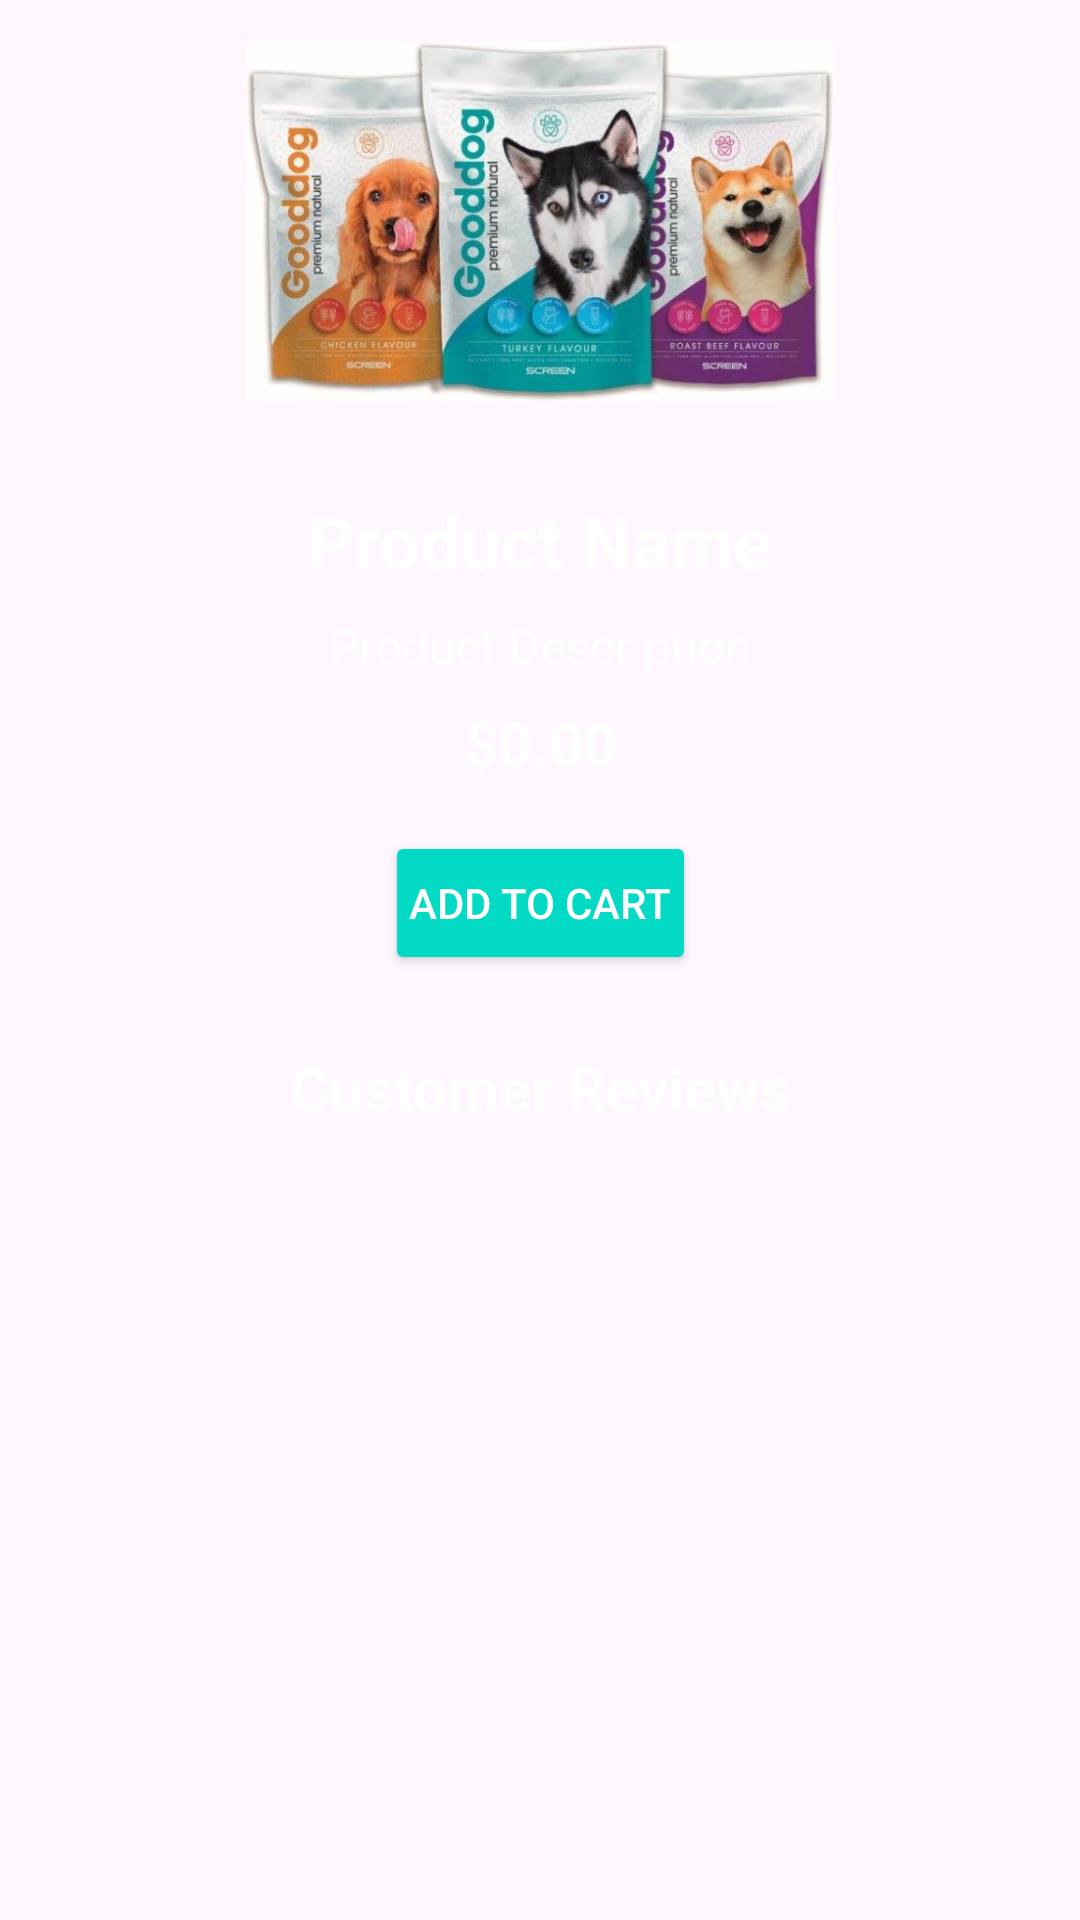

This screen was rendered from an Android layout file. Write that file and the resources it references.
<!-- AndroidManifest.xml: application theme Theme.DogFoodApp -->
<!-- res/layout/activity_product_detail.xml -->
<?xml version="1.0" encoding="utf-8"?>
<androidx.constraintlayout.widget.ConstraintLayout xmlns:android="http://schemas.android.com/apk/res/android"
    xmlns:app="http://schemas.android.com/apk/res-auto"
    xmlns:tools="http://schemas.android.com/tools"
    android:layout_width="match_parent"
    android:layout_height="match_parent"
    android:background="@drawable/background_image"
    tools:context=".ProductDetailActivity">

    <ImageView
        android:id="@+id/productImageView"
        android:layout_width="196dp"
        android:layout_height="148dp"
        android:src="@drawable/sample_image"
        app:layout_constraintEnd_toEndOf="parent"
        app:layout_constraintStart_toStartOf="parent"
        app:layout_constraintTop_toTopOf="parent" />

    <TextView
        android:id="@+id/productNameTextView"
        android:layout_width="wrap_content"
        android:layout_height="wrap_content"
        android:text="Product Name"
        android:textSize="24sp"
        android:textStyle="bold"
        android:textColor="@android:color/white"
        app:layout_constraintTop_toBottomOf="@+id/productImageView"
        app:layout_constraintStart_toStartOf="parent"
        app:layout_constraintEnd_toEndOf="parent"
        android:layout_marginTop="16dp" />

    <TextView
        android:id="@+id/productDescriptionTextView"
        android:layout_width="wrap_content"
        android:layout_height="wrap_content"
        android:text="Product Description"
        android:textSize="16sp"
        android:textColor="@android:color/white"
        app:layout_constraintTop_toBottomOf="@+id/productNameTextView"
        app:layout_constraintStart_toStartOf="parent"
        app:layout_constraintEnd_toEndOf="parent"
        android:layout_marginTop="8dp" />

    <TextView
        android:id="@+id/productPriceTextView"
        android:layout_width="wrap_content"
        android:layout_height="wrap_content"
        android:text="$0.00"
        android:textSize="20sp"
        android:textStyle="bold"
        android:textColor="@android:color/white"
        app:layout_constraintTop_toBottomOf="@+id/productDescriptionTextView"
        app:layout_constraintStart_toStartOf="parent"
        app:layout_constraintEnd_toEndOf="parent"
        android:layout_marginTop="8dp" />

    <Button
        android:id="@+id/addToCartButton"
        android:layout_width="wrap_content"
        android:layout_height="wrap_content"
        android:text="Add to Cart"
        android:backgroundTint="@color/teal_200"
        android:padding="8dp"
        android:textColor="@android:color/white"
        app:layout_constraintTop_toBottomOf="@+id/productPriceTextView"
        app:layout_constraintStart_toStartOf="parent"
        app:layout_constraintEnd_toEndOf="parent"
        android:layout_marginTop="16dp" />

    <TextView
        android:id="@+id/reviewsTitleTextView"
        android:layout_width="wrap_content"
        android:layout_height="wrap_content"
        android:text="Customer Reviews"
        android:textSize="20sp"
        android:textStyle="bold"
        android:textColor="@android:color/white"
        app:layout_constraintTop_toBottomOf="@+id/addToCartButton"
        app:layout_constraintStart_toStartOf="parent"
        app:layout_constraintEnd_toEndOf="parent"
        android:layout_marginTop="24dp" />

    <androidx.recyclerview.widget.RecyclerView
        android:id="@+id/reviewsRecyclerView"
        android:layout_width="match_parent"
        android:layout_height="0dp"
        app:layout_constraintBottom_toBottomOf="parent"
        app:layout_constraintEnd_toEndOf="parent"
        app:layout_constraintStart_toStartOf="parent"
        app:layout_constraintTop_toBottomOf="@+id/reviewsTitleTextView" />

</androidx.constraintlayout.widget.ConstraintLayout>
<!-- resources referenced by this layout -->
<resources>
  <color name="teal_200">#03DAC5</color>
  <!-- drawable sample_image: jpeg bitmap (drawable, 45229 bytes) -->
  <style name="Theme.DogFoodApp" parent="Base.Theme.DogFoodApp" />
  <style name="Base.Theme.DogFoodApp" parent="Theme.Material3.DayNight.NoActionBar">
          
          
      </style>
</resources>
